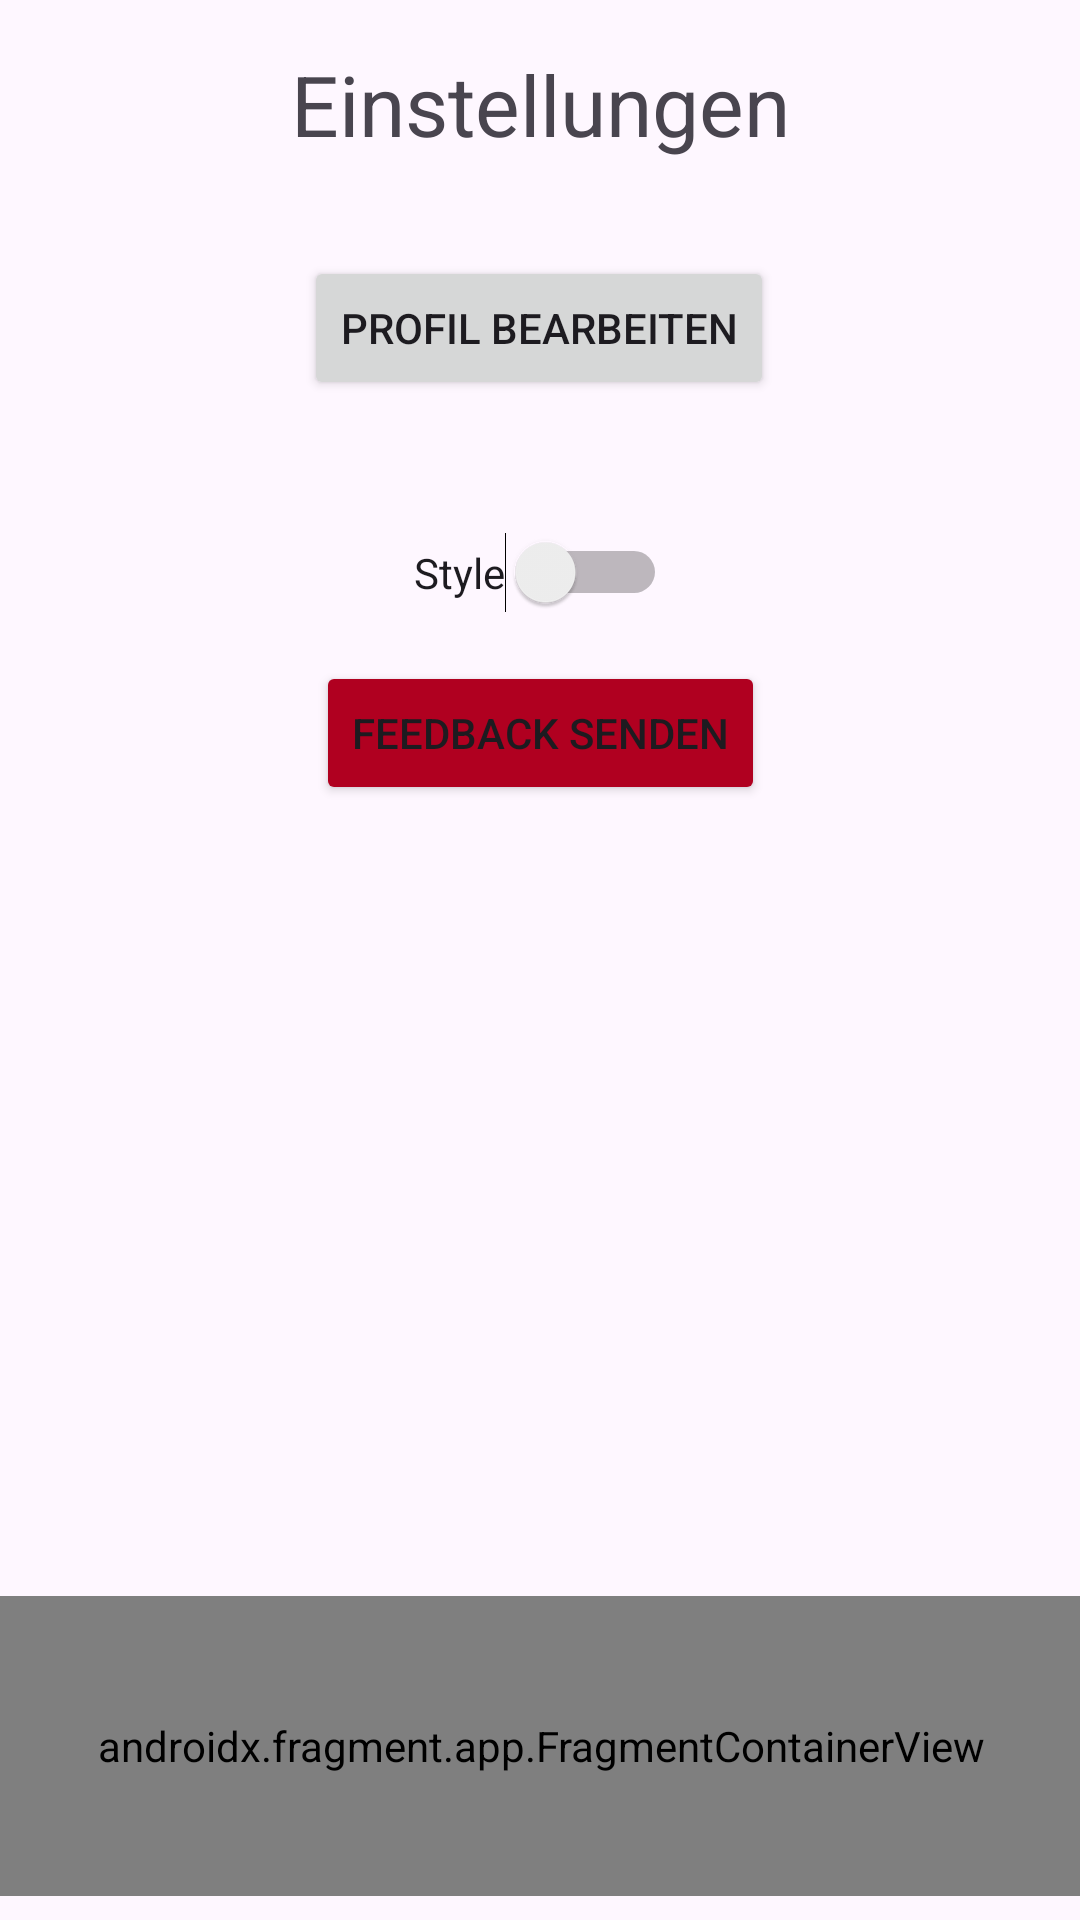

Layout XML and referenced resources for this Android screen:
<!-- AndroidManifest.xml: application theme Theme.SchulplanerAndroidApp -->
<!-- res/layout/activity_settings.xml -->
<?xml version="1.0" encoding="utf-8"?>
<androidx.constraintlayout.widget.ConstraintLayout xmlns:android="http://schemas.android.com/apk/res/android"
    xmlns:app="http://schemas.android.com/apk/res-auto"
    xmlns:tools="http://schemas.android.com/tools"
    android:id="@+id/main"
    android:layout_width="match_parent"
    android:layout_height="match_parent"
    tools:context=".SettingsActivity">

    <Button
        android:id="@+id/bearbeitenButton"
        android:layout_width="wrap_content"
        android:layout_height="wrap_content"
        android:layout_marginTop="32dp"
        android:text="Profil bearbeiten"
        app:layout_constraintBottom_toTopOf="@+id/fragmentContainerView2"
        app:layout_constraintEnd_toEndOf="parent"
        app:layout_constraintHorizontal_bias="0.498"
        app:layout_constraintStart_toStartOf="parent"
        app:layout_constraintTop_toBottomOf="@+id/textView4" />

    <TextView
        android:id="@+id/textView4"
        android:layout_width="wrap_content"
        android:layout_height="wrap_content"
        android:layout_marginTop="16dp"
        android:text="Einstellungen"
        android:textSize="28sp"
        app:layout_constraintEnd_toEndOf="parent"
        app:layout_constraintStart_toStartOf="parent"
        app:layout_constraintTop_toTopOf="parent" />

    <androidx.fragment.app.FragmentContainerView
        android:id="@+id/fragmentContainerView5"
        android:name="de.StundenplanHelden.schulplaner_android_app.Menueleiste"
        android:layout_width="400dp"
        android:layout_height="100dp"
        android:layout_marginBottom="8dp"
        app:layout_constraintBottom_toBottomOf="parent"
        app:layout_constraintEnd_toEndOf="parent"
        app:layout_constraintStart_toStartOf="parent" />

    <Button
        android:id="@+id/emailButton"
        android:layout_width="wrap_content"
        android:layout_height="wrap_content"
        android:layout_marginTop="16dp"
        android:backgroundTint="@color/design_default_color_error"
        android:text="Feedback senden"
        app:layout_constraintEnd_toEndOf="parent"
        app:layout_constraintStart_toStartOf="parent"
        app:layout_constraintTop_toBottomOf="@+id/styleSwitch" />

    <Switch
        android:id="@+id/styleSwitch"
        android:layout_width="wrap_content"
        android:layout_height="wrap_content"
        android:layout_marginTop="44dp"
        android:checked="false"
        android:text="Style"
        app:layout_constraintEnd_toEndOf="parent"
        app:layout_constraintStart_toStartOf="parent"
        app:layout_constraintTop_toBottomOf="@+id/bearbeitenButton" />
</androidx.constraintlayout.widget.ConstraintLayout>
<!-- resources referenced by this layout -->
<resources>
  <style name="Theme.SchulplanerAndroidApp" parent="Base.Theme.SchulplanerAndroidApp" />
  <style name="Base.Theme.SchulplanerAndroidApp" parent="Theme.Material3.DayNight.NoActionBar">
          
          
      </style>
</resources>
